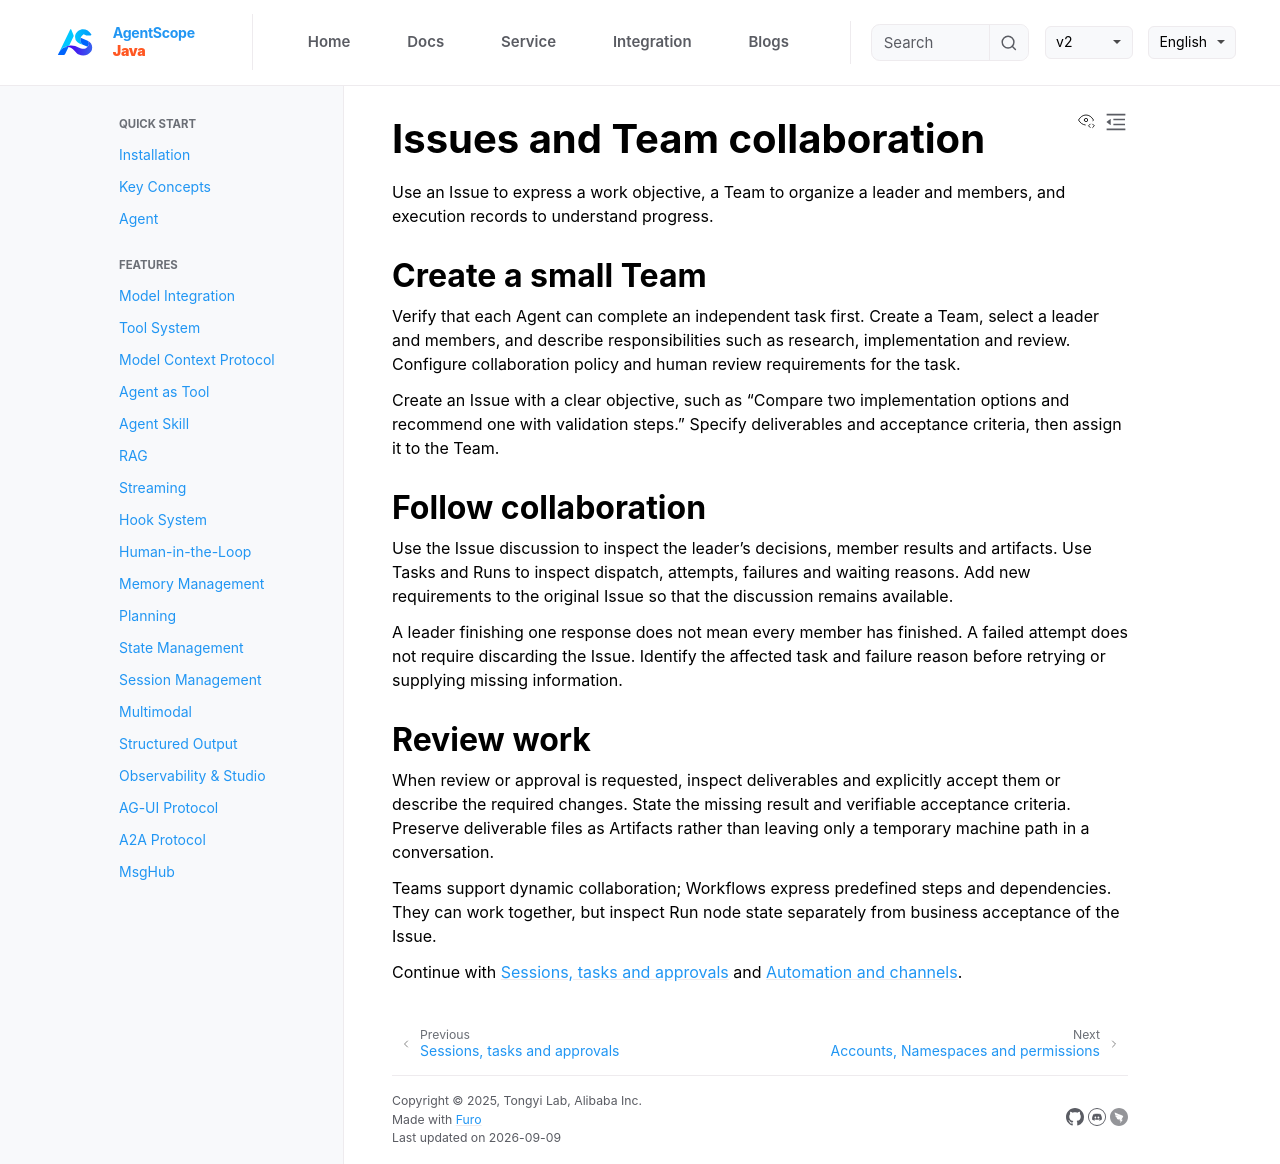

repository: agentscope-ai/agentscope-java · page: v2/en/service/teams.html · generator: jekyll

# Issues and Team collaboration

Use an Issue to express a work objective, a Team to organize a leader and members, and execution records to understand progress.

## Create a small Team

Verify that each Agent can complete an independent task first. Create a Team, select a leader and members, and describe responsibilities such as research, implementation and review. Configure collaboration policy and human review requirements for the task.

Create an Issue with a clear objective, such as “Compare two implementation options and recommend one with validation steps.” Specify deliverables and acceptance criteria, then assign it to the Team.

## Follow collaboration

Use the Issue discussion to inspect the leader's decisions, member results and artifacts. Use Tasks and Runs to inspect dispatch, attempts, failures and waiting reasons. Add new requirements to the original Issue so that the discussion remains available.

A leader finishing one response does not mean every member has finished. A failed attempt does not require discarding the Issue. Identify the affected task and failure reason before retrying or supplying missing information.

## Review work

When review or approval is requested, inspect deliverables and explicitly accept them or describe the required changes. State the missing result and verifiable acceptance criteria. Preserve deliverable files as Artifacts rather than leaving only a temporary machine path in a conversation.

Teams support dynamic collaboration; Workflows express predefined steps and dependencies. They can work together, but inspect Run node state separately from business acceptance of the Issue.

Continue with [Sessions, tasks and approvals](sessions.md) and [Automation and channels](automation.md).
